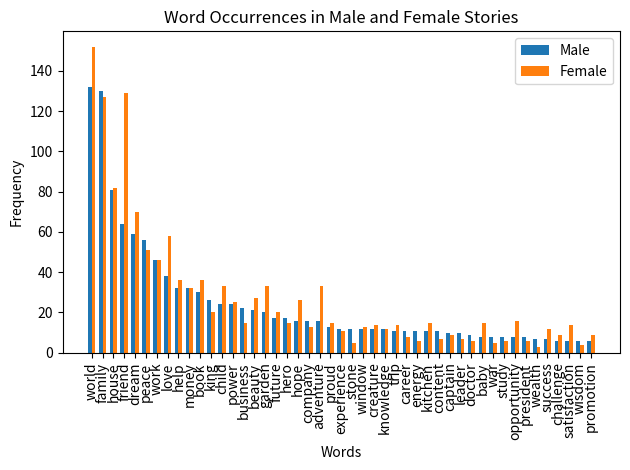

Recreate this plot in Python. (Note: this script raises an exception after producing the figure.)
import matplotlib.pyplot as plt
import numpy as np
# define the array
arr = [ ('world', 132, 152), ('family', 130, 127), ('house', 81, 82),('friend', 64, 129), ('dream', 59, 70),  ('peace', 56, 51), ('work', 46, 46), ('love', 38, 58), ('help', 32, 36), ('money', 32, 32), ('book', 30, 36), ('king', 26, 20), ('child', 24, 33), ('power', 24, 25), ('business', 22, 15), ('beauty', 21, 27), ('garden', 20, 33), ('future', 17, 20), ('hero', 17, 15), ('hope', 16, 26), ('company', 16, 13), ('adventure', 16, 33),('proud', 13, 15),('experience', 12, 11), ('stone', 12, 5), ('window', 12, 13), ('creature', 12, 14), ('knowledge', 12, 12), ('trip', 11, 14), ('career', 11, 8), ('energy', 11, 6), ('kitchen', 11, 15), ('content', 11, 7),('captain', 10, 9), ('leader', 10, 7),('doctor', 9, 6), ('baby', 8, 15), ('war', 8, 5), ('study', 8, 6), ('opportunity', 8, 16), ('president', 8, 6), ('wealth', 7, 3), ('success', 7, 12),('challenge', 6, 9), ('satisfaction', 6, 14), ('wisdom', 6, 4), ('promotion', 6, 9)]

# separate the data into male and female lists
male_data = [x[1] for x in arr]
female_data = [x[2] for x in arr]

# define the x-axis labels
x_labels = [x[0] for x in arr]

bar_width = 0.35

# create the figure and the axes
fig, ax = plt.subplots()

# create the bars for male and female data
male_bars = ax.bar(np.arange(len(x_labels)), male_data, bar_width, label='Male')
female_bars = ax.bar(np.arange(len(x_labels)) + bar_width, female_data, bar_width, label='Female')

# add chart titles and labels
ax.set_title('Word Occurrences in Male and Female Stories')
ax.set_xlabel('Words')
ax.set_ylabel('Frequency')
ax.set_xticks(np.arange(len(x_labels)) + bar_width / 2)
ax.set_xticklabels(x_labels, rotation=90)
ax.legend()
# adjust the figure layout
fig.tight_layout()
plt.savefig(f"./pics2/motivation_gender.png")
